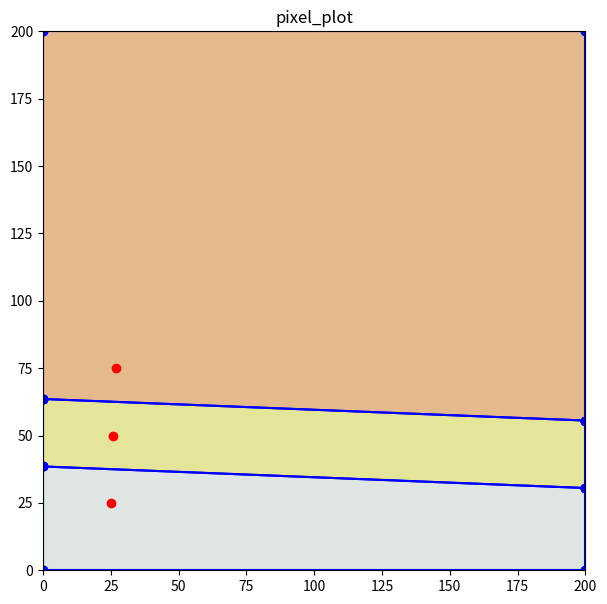

Reproduce this figure in Python.
import matplotlib.pyplot as plt
import random
import math
from math import *

#                 width     height
defaultBounds = [[0, 200], [200, 0]]
#defaultBounds = [[0, 100], [300, 0]]

#		bottomleft, topleft, bottomright, topright
#corners = [[0, 0], [0, 200], [200, 0], [200, 200]]
corners = [ [defaultBounds[0][0], defaultBounds[1][1]], [defaultBounds[0][0], defaultBounds[1][0]], [defaultBounds[0][1], defaultBounds[1][1]], [defaultBounds[0][1], defaultBounds[1][0]] ]


points = []
for i in range(1, 8):
	  points.append([random.randint(0, defaultBounds[0][1]), random.randint(0, defaultBounds[1][0])])  

#points = [[50, 50], [25, 25], [75, 75], [98, 70]]
#points = [[50, 50], [25, 20], [75, 75], [98, 70]]
#points = [[30, 40], [25, 60], [80, 97]]
#points = [[50, 50], [75, 75]]
#points = [[50, 50]]

#points = [[30, 30], [40, 40], [10, 50]]
#points = [[90,81],[48,121],[163,120],[83,23]]

	  

#points = [[59, 55], [30, 88], [1, 93]] #[[186, 15], [162, 127], [25, 144]] this is pretty much just a bigger version of the first set
#points = [[186, 15], [162, 127], [25, 144]]
#points = [[19, 27], [131, 44], [38, 130]]
#points = [[57, 67], [21, 80], [79, 198]]
#points = [[17, 45], [62, 54], [152, 194]]

#points = [[71, 79], [167, 127], [178, 141]]#[[57, 67], [21, 80], [79, 198]]#[[17, 45], [62, 54], [152, 194]]#[[159, 66], [100, 166], [73, 197]]#[[71, 79], [167, 127], [178, 141]]
#points = [[159, 66], [100, 166], [73, 197]]

#points = [[106, 6], [88, 11], [9, 18], [2, 105], [20, 105], [115, 140], [52, 168]] #causes division by zero in getTimeAtX
#points = [[13, 23], [181, 40], [129, 55], [93, 100], [59, 127], [12, 160], [156, 163]] #---edge finding issue
#points = [[76, 30], [196, 40], [165, 47], [104, 66], [128, 120], [88, 159], [166, 180]] #easy to see graph. In a previous, more broken version of the program, another line and intersection point near the one on the far right existed, which is necessary to correctly complete the graph
# ^there is an issue with the plot for the line above

#points = [[194, 2], [94, 30], [11, 91], [88, 92], [57, 143], [43, 190], [6, 198]]
#points = [[12, 1], [97, 12], [168, 24], [98, 58], [182, 111], [102, 111], [72, 122]]

#points = [[159, 12], [197, 12], [123, 38], [145, 92], [56, 123], [85, 160], [44, 166]] #causes a division by zero in yAtX

#[[95, 52], [68, 62], [137, 79], [127, 132], [42, 155], [90, 182], [179, 183]] #might be messed up?

#points = [[25, 17], [109, 37], [68, 45], [35, 85], [2, 124], [138, 138], [190, 145]]
#[[159, 3], [193, 10], [140, 34], [151, 84], [93, 107], [64, 155], [57, 195]]
#points = [[147, 1], [35, 16], [52, 25], [79, 70], [152, 91], [151, 97], [60, 139]] # all vertices are connected to exactly 2 other vertices
#points = [[41, 27], [40, 27], [52, 44], [116, 60], [28, 67], [182, 118], [64, 129]] #breaks neighboring cells

#[[140, 7], [29, 12], [13, 12], [120, 24], [13, 32], [68, 62], [141, 86]] 
#points = [[165, 25], [18, 33], [176, 41], [85, 102], [113, 128], [72, 153], [49, 162]] #looks like something is broken since a vertice with a higher y value than its connections does not have the highest time out of the 3

#points = [[144, 2], [143, 11], [71, 34], [68, 133], [104, 139], [108, 182], [135, 187]] #breaks finding second line
#points = [[21, 25], [45, 31], [162, 44], [132, 75], [109, 97], [7, 157], [31, 185]]
#[[27, 59], [150, 90], [79, 90], [101, 124], [94, 136], [178, 186], [157, 200]]      

#points = [[175, 23], [78, 24], [160, 108], [161, 141], [157, 159], [59, 188], [66, 188]]
#points = [[63, 50], [35, 72], [31, 79], [107, 125], [22, 153], [187, 172], [5, 175]]

#points = [[153, 24], [74, 52], [197, 54], [169, 69], [88, 143], [57, 169], [18, 188]]

#points = [[5, 19], [5, 43], [140, 56], [93, 87], [37, 117], [117, 179], [188, 199]] # causes division by 0 in nearestBoundry

#[[90, 22], [164, 23], [9, 118], [91, 120], [200, 179], [29, 195], [138, 199]] # neat

#points = [[146, 15], [189, 55], [44, 75], [90, 95], [52, 138], [111, 157], [117, 181]]

#points = [[159, 14], [49, 18], [63, 32], [87, 48], [191, 60], [131, 99], [150, 183]] # breaks stuff, not sure what exactly
#points = [[59, 65], [194, 108], [134, 152], [147, 155], [75, 166], [64, 172], [180, 195]] # breaks stuff, not sure what exactly

#points = [[25, 25], [175, 175], [25, 175], [175, 25], [100, 100]]
#points = [[50, 50], [75, 75], [195, 195]]	  

#points = [[43, 20], [10, 32], [91, 55], [136, 72], [123, 79], [52, 99], [0, 174]]
#points = [[200, 41], [81, 57], [167, 95], [142, 136], [109, 163], [42, 174], [188, 191]]

#points = [[20, 25], [55, 100], [70, 160], [95, 190]]
#points = [[20, 25], [55, 100], [95, 190]]
#points = [[20, 25], [40, 100], [70, 160], [95, 190]] # no intersections within the target area

#points = [[73, 8], [62, 92], [37, 95], [80, 139], [154, 147], [84, 177], [85, 177]] # broke finding boundry edges with outside angles

#points = [[25, 25], [75, 75], [50, 50]]

#points = [[136, 20], [21, 25], [62, 26], [17, 39], [131, 45], [165, 47], [104, 52], [151, 67], [28, 72], [84, 72], [34, 73], [186, 73], [165, 75], [8, 75], [33, 76], [35, 81], [105, 83], [196, 89], [162, 101], [11, 103], [105, 109], [135, 109], [8, 114], [18, 114], [164, 116], [12, 119], [148, 123], [138, 127], [80, 157]]
#points = [[17, 39], [8, 75], [28, 72], [34, 73], [33, 76], [35, 81]]

#points = [[0, 8], [35, 8], [126, 11], [192, 14], [35, 18], [144, 20], [34, 30], [145, 31], [132, 51], [49, 86], [91, 86], [101, 95], [126, 98], [116, 105], [142, 116], [183, 139], [139, 143], [180, 151], [177, 156], [77, 161], [115, 162], [15, 163], [141, 163], [170, 163], [46, 164], [18, 164], [172, 164], [14, 175], [18, 175]]
#points = [[198, 11], [109, 11], [155, 20], [194, 21], [119, 22], [152, 29], [81, 34], [175, 36], [165, 41], [3, 50], [190, 54], [164, 55], [152, 56], [11, 59], [72, 62], [33, 74], [9, 80], [110, 82], [164, 82], [157, 98], [141, 100], [90, 102], [156, 111], [15, 120], [42, 125], [115, 126], [40, 147], [139, 178], [10, 184]]

#points = [[149, 2], [121, 8], [13, 12], [195, 25], [176, 34], [181, 42], [66, 49], [187, 66], [178, 66], [130, 67], [175, 75], [6, 82], [63, 89], [101, 95], [194, 97], [18, 105], [65, 105], [80, 105], [175, 112], [77, 113], [175, 120], [113, 130], [37, 130], [87, 142], [143, 146], [86, 149], [151, 160], [112, 177], [78, 198]]

#points = [[16, 0], [29, 8], [178, 9], [174, 9], [131, 21], [110, 32], [191, 40], [65, 47], [182, 66], [57, 78], [31, 88], [184, 95], [60, 114], [28, 115], [143, 117], [181, 126], [116, 129], [131, 135], [143, 140], [127, 143], [57, 148], [158, 150], [11, 155], [122, 159], [108, 162], [176, 162], [189, 166], [8, 181], [194, 192]]

#points = [[20, 4], [169, 5], [31, 16], [13, 21], [27, 22], [101, 31], [111, 32], [136, 50], [126, 59], [192, 67], [172, 68], [69, 83], [45, 97], [150, 116], [91, 117], [40, 120], [49, 130], [116, 138], [4, 144], [156, 149], [88, 150], [10, 150], [58, 151], [16, 153], [163, 161], [157, 186], [190, 193], [54, 195], [194, 200]]

#vertices is 0
#points = [[22, 299], [23, 299], [12, 273], [25, 25]]
#points = [[22, 199], [23, 199], [12, 173], [25, 25]]
#points = [[20, 199], [25, 199], [12, 173], [25, 25]]

#points = [[69, 228], [77, 228], [73, 239], [63, 244], [62, 220], [84, 203], [81, 243]]
#points = [[69, 228], [77, 228], [73, 239]]

#points = [[69, 228], [77, 228], [73, 239]]

#points = [[25, 25], [50, 50], [75, 75], [100, 100]]

#points = [[25, 25], [26,50], [27, 75], [28, 100]]
points = [[25, 25], [26,50], [27, 75]]
#points = [[25, 25], [26,50], [27, 76]]

#------------- 100 points
#points = [[64, 3], [56, 4], [20, 8], [8, 9], [59, 12], [88, 14], [27, 20], [3, 22], [26, 23], [99, 29], [29, 32], [56, 37], [29, 38], [50, 38], [22, 39], [56, 40], [11, 52], [92, 52], [90, 58], [79, 69], [97, 70], [32, 71], [46, 71], [7, 73], [18, 74], [89, 79], [58, 80], [51, 84], [17, 88], [13, 94], [24, 99], [94, 101], [43, 101], [45, 106], [50, 111], [17, 112], [41, 114], [89, 115], [80, 118], [33, 123], [74, 123], [88, 131], [19, 133], [29, 137], [20, 138], [40, 139], [60, 140], [49, 144], [1, 157], [67, 160], [95, 164], [50, 165], [38, 166], [58, 170], [52, 174], [34, 177], [12, 179], [25, 184], [91, 185], [62, 185], [80, 189], [56, 192], [28, 196], [19, 196], [84, 203], [52, 204], [66, 206], [23, 206], [34, 207], [41, 215], [100, 217], [46, 218], [40, 220], [62, 220], [17, 222], [77, 228], [69, 228], [15, 229], [45, 237], [73, 239], [19, 240], [81, 243], [63, 244], [13, 258], [1, 259], [43, 261], [42, 264], [44, 268], [78, 268], [11, 269], [12, 273], [50, 274], [68, 278], [37, 278], [75, 281], [92, 295], [23, 299], [22, 299], [91, 300]]

#points = [[140, 4], [45, 4], [106, 5], [51, 7], [197, 9], [71, 9], [85, 12], [151, 16], [74, 16], [185, 22], [139, 24], [158, 33], [81, 34], [135, 37], [97, 37], [145, 39], [19, 42], [91, 42], [62, 42], [60, 43], [4, 46], [172, 49], [72, 53], [26, 54], [137, 56], [150, 56], [41, 61], [53, 64], [150, 64], [167, 65], [11, 65], [127, 67], [184, 68], [151, 68], [54, 69], [143, 71], [103, 75], [45, 79], [3, 83], [7, 84], [29, 86], [153, 86], [101, 91], [165, 96], [199, 96], [79, 97], [147, 101], [6, 102], [30, 103], [190, 104], [13, 105], [138, 109], [159, 109], [84, 109], [177, 110], [170, 111], [85, 116], [140, 119], [4, 121], [184, 124], [107, 125], [16, 127], [154, 131], [200, 132], [46, 133], [122, 134], [73, 142], [34, 145], [52, 147], [108, 148], [169, 151], [62, 159], [65, 159], [84, 159], [149, 160], [132, 160], [39, 161], [26, 161], [5, 161], [186, 163], [33, 165], [181, 165], [157, 165], [200, 167], [85, 171], [142, 171], [180, 171], [185, 175], [52, 176], [48, 177], [57, 177], [122, 182], [157, 187], [11, 187], [102, 190], [176, 191], [8, 191], [68, 194], [99, 196]]
#points = [[62, 159], [65, 159], [84, 159], [149, 160], [132, 160], [39, 161], [26, 161], [5, 161], [186, 163], [33, 165], [181, 165], [157, 165], [200, 167], [85, 171], [142, 171], [180, 171], [185, 175], [52, 176], [48, 177], [57, 177], [122, 182], [157, 187], [11, 187], [102, 190], [176, 191], [8, 191], [68, 194], [99, 196]]
#points = [[39, 161], [26, 161], [5, 161], [33, 165], [48, 177], [11, 187], [8, 191], [68, 194]]

#-------------with box that is 100 wide and 300 tall
#points = [[75, 14], [85, 22], [86, 26], [94, 32], [92, 45], [32, 71], [0, 127], [50, 132], [10, 134], [28, 134], [21, 134], [95, 147], [38, 152], [63, 162], [70, 168], [7, 175], [4, 176], [65, 179], [12, 187], [87, 190], [23, 197], [7, 206], [91, 209], [100, 234], [73, 236], [33, 267], [10, 273], [20, 278], [96, 298]]
#points = [[86, 16], [33, 30], [49, 32], [27, 36], [98, 40], [23, 47], [11, 49], [69, 59], [67, 66], [81, 75], [75, 78], [6, 81], [1, 108], [4, 133], [100, 151], [30, 165], [86, 189], [30, 226], [54, 244], [15, 253], [41, 255], [52, 267], [11, 269], [27, 271], [13, 272], [49, 293], [84, 294], [2, 298], [46, 300]]
# ^ I think caused by the fact that when the x-values are the same, it just picks a slope without much good reasoning behind it, here causing the slope to be on the wrong side of the intersection

#points = [[7, 34], [87, 254], [91, 265], [86, 16]]
#points = [[30, 226], [30, 165], [86, 189]]
#points = [[7, 34], [87, 254], [91, 265]]

#points = [[45, 70], [61, 100], [13, 162], [84, 208], [99, 233], [73, 270], [6, 281]]
#points = [[15, 38], [22, 55], [25, 158], [75, 197], [0, 225], [68, 248], [83, 249]]

#points = [[72, 20], [10, 69], [85, 72], [80, 78], [26, 88], [63, 100], [83, 104], [96, 117], [84, 126], [93, 131], [91, 136], [67, 144], [54, 147], [41, 149], [94, 179], [56, 182], [23, 197], [75, 213], [18, 217], [36, 252], [60, 256], [41, 259], [38, 266], [36, 267], [55, 269], [85, 270], [44, 286], [22, 289], [75, 299]]

#points = [[67, 13], [55, 26], [0, 31], [78, 33], [50, 41], [47, 52], [99, 54], [16, 55], [38, 88], [24, 94], [14, 114], [0, 122], [5, 123], [14, 129], [85, 134], [84, 137], [33, 137], [28, 141], [24, 167], [89, 199], [54, 202], [67, 208], [90, 217], [8, 221], [98, 235], [52, 252], [15, 255], [38, 258], [50, 297]]

#points = [[128, 141], [33, 137], [84, 137], [85, 134], [24, 167], [54, 202]]

#points = [[104, 95], [167, 95], [142, 136]]

#points = [[104, 95], [167, 95], [20, 95]]
#points = [[104, 95], [167, 95], [20, 95], [180, 95]]
#points = [[40, 10], [40, 20], [40, 30], [40, 75]]

plt.figure(figsize=(7, 7))
plt.ylim(defaultBounds[1][1], defaultBounds[1][0])
plt.xlim(defaultBounds[0][0], defaultBounds[0][1])
plt.title("pixel_plot")



cell = {}
vertices = {}
removeVerts = []
finalCell = {}

# I could replace all of the try: catch: statements in the math functions with if: else:
# since it is just math and I know exactly what circumstances will cause a division by 0

def distance(x1, y1, x2, y2):
	return (((x1 - x2) ** 2) + ((y1 - y2) ** 2)) ** 0.5

def distancePt(pt1, pt2):
	return (((pt1[0] - pt2[0]) ** 2) + ((pt1[1] - pt2[1]) ** 2)) ** 0.5   

def distanceTargetSort(target, array):
	n = len(array)
 
	for i in range(n):
		for j in range(0, n - i - 1):
			 
			# Range of the array is from 0 to n-i-1
			# Swap the elements if the element found 
			#is greater than the adjacent element
			dist1 = distance(target[0], target[1], array[j][0], array[j][1])
			dist2 = distance(target[0], target[1], array[j+1][0], array[j+1][1])
			
			if dist1 > dist2:
				array[j], array[j + 1] = array[j + 1], array[j]

def sortByY(array):
	n = len(array)
 
	for i in range(n):
		for j in range(0, n - i - 1):
			 
			# Range of the array is from 0 to n-i-1
			# Swap the elements if the element found 
			#is greater than the adjacent element
			
			if array[j][1] > array[j + 1][1]:
				array[j], array[j + 1] = array[j + 1], array[j]

def sortByX(array):
	n = len(array)
 
	for i in range(n):
		for j in range(0, n - i - 1):
			
			if array[j][0] > array[j + 1][0]:
				array[j], array[j + 1] = array[j + 1], array[j]

def find3IntersectX(pt1, pt2, pt3): # finds x-value of intersection of 3 parabolas	
	# If the y-values of two of the points are the same, this will give the x-value of the midpoint of the two points that have the same y-value
	try:
		a, b, c, d, e, f = pt1[0], pt1[1], pt2[0], pt2[1], pt3[0], pt3[1]
		x = ( ( ((a**2) - (e**2))*(b-d) ) - ( ((a**2) - (c**2)) * (b-f) ) - ( (d-f)*(b-f)*(b-d) )) / (2 * ( ((a-e)*(b-d)) - ((a-c)*(b-f))) )
		return float("%.10f" % x)
	except ZeroDivisionError:
		# Division by 0 happens if the lines are parallel
	#else: # I need to have it return the midpoint between the site and nearest site if there is division by zero, because that means that the two lines are parallel and the farther site will not be valid
		# Seems to not usually break anything despite the fact that the division by 0 is not handled properly
		# The above statement is wrong. It has always broken something, it is just usually hard to tell
		# division by zero happens with the points: 
		# [50, 50] [25, 25] [75, 75]
		# [7, 34] [87, 254] [91, 265]
		# using [[7, 34], [87, 254], [91, 265], [86, 16]] will show that it does cause issues
		# Divides by 0 if (a-e)*(b-d) = (a-c)*(b-f) or if all 3 points have either the same x or y value
		# Divides by 0 if the difference between the y-values of all 3 points are the same
		print(f"division by zero in find3IntersectX with {pt1} {pt2} {pt3}")

		return None

# This is never used
def otherXOnBisectorAtT(pt1, pt2, pt3, t): # pt1 and pt2 form the bisector and pt3 makes the parabola that it intersects with
	try:
		a, b, c, d, e, f = pt1[0], pt1[1], pt2[0], pt2[1], pt3[0], pt3[1]
		
		m = d-b
		n = 2 * ( ( (a-c) * (t-f) ) + (e * (b-d)) )
		o = -1 * ( ( (b-d) * ( (e**2) + (f**2) - (t**2) ) ) - ( (t-f) * ( (d**2) - (b**2) - (a**2) + (c**2) ) ) )

		x = ( (-1 * n) - ( ( (n**2) - (4 * m * o) )**0.5 ) ) / (2 * m)#( (-1 * n) + ( ( (n**2) - (4 * m * o) )**0.5 ) ) / (2 * m) 
		return float("%.10f" % x)
	except ZeroDivisionError:
		# Divides by 0 if m = 0, so if the first two points have the same y-value
		# So the correct x-value would be the midpoint between the two since the bisector is a vertical line, causing the y-values to be different with t, but not x
		print(f"division by zero in otherXOnBisectorAtT with {pt1} {pt2} {pt3} t={t}")
		return (a + c) / 2

def getXAtTime(pt1, pt2, t): # finds x-value of intersection of two parabolas at given time, imaginary if it doesn't exist
	# The base equation is sensitive to order but this function should be resistant to order
	# pt1, pt2 using the x1 equation is the same as pt2, pt1 using the x2 equation
	try:
		a, b, c, d = pt1[0], pt1[1], pt2[0], pt2[1]

		# Math is the same as otherXOnBisectorAtT except e is replaced with a and f is replaced with b
		m = d-b
		n = 2 * ( ( (a-c) * (t-b) ) + (a * (b-d)) )
		o = -1 * ( ( (b-d) * ( (a**2) + (b**2) - (t**2) ) ) - ( (t-b) * ( (d**2) - (b**2) - (a**2) + (c**2) ) ) )
		
		mid = midPoint(pt1, pt2)
		x1 = ( (-1 * n) + ( ( (n**2) - (4 * m * o) )**0.5 ) ) / (2 * m)
		x2 = ( (-1 * n) - ( ( (n**2) - (4 * m * o) )**0.5 ) ) / (2 * m)
		dist1 = abs(mid[0] - x1)
		dist2 = abs(mid[0] - x2)
		
		if x1.imag != 0.0 or x2.imag != 0.0:
			return None
		if dist1 < dist2:
			return float("%.10f" % x1)
		else:
			return float("%.10f" % x2)

	except ZeroDivisionError:
		# Divides by 0 if m = 0, so if the two points have the same y-value
		# So the correct x-value would be the midpoint between the two
		print(f"division by zero in getXAtTime with {pt1} {pt2} t={t}")
		return (a + c) / 2

def getXAtTimeRef(pt1, pt2, t, refX):
	try:
		a, b, c, d = pt1[0], pt1[1], pt2[0], pt2[1]
		m = d-b
		n = 2 * ( ( (a-c) * (t-b) ) + (a * (b-d)) )
		o = -1 * ( ( (b-d) * ( (a**2) + (b**2) - (t**2) ) ) - ( (t-b) * ( (d**2) - (b**2) - (a**2) + (c**2) ) ) )
		
		x1 = ( (-1 * n) + ( ( (n**2) - (4 * m * o) )**0.5 ) ) / (2 * m)
		x2 = ( (-1 * n) - ( ( (n**2) - (4 * m * o) )**0.5 ) ) / (2 * m)

		if x1.imag != 0.0 or x2.imag != 0.0:
			return None

		dist1 = abs(refX - x1)
		dist2 = abs(refX - x2)
		
		if dist1 < dist2:
			return float("%.10f" % x1)
		else:
			return float("%.10f" % x2)

	except ZeroDivisionError:
		# Divides by 0 if m = 0, so if the two points have the same y-value
		# So the correct x-value would be the midpoint between the two
		print(f"division by zero in getXAtTimeRef with {pt1} {pt2} t={t}")
		return (a + c) / 2

def getTimeAtX(pt1, pt2, pt3, x): # finds time when parabola pt1 has given x value, sensitive to order, (pt1, pt2, pt3) != (pt1, pt3, pt2) #(pt1, pt2, pt3) = (pt1, pt3, pt2)
	# What does this even mean? A parabola extends infinitely, so it covers all x-values at all times
	# Also, the graph of this function on desmos goes to a vertical asymptote towards -y at x = midpoint(pt1, pt2) but stops at y=0 (this is if pt1 and pt2 have the same y-value)
	# This can only be used with find3IntersectX
	# If the y-values of the first two points are the same, this function = 0 at x = midpoint(pt1, pt2)
	try:
		a, b, c, d, e, f = pt1[0], pt1[1], pt2[0], pt2[1], pt3[0], pt3[1]
		j = b-d
		k = -( (a**2) + (b**2) - (c**2) - (d**2) + (2 * x * (c-a)))#-1 * ( (a**2) + (-2 * x * a) + (b**2) - (d**2) + (b * d) - (c**2) + (2 * x * c) - (d * b) )#-( (a**2) + (b**2) ) + (c**2) + (d**2) + (2 * x * (a-c)) #this last one is incorrect
		L = f * ( (a**2) + (b**2) - (c**2) - (d**2) - (2 * x * (a - c) ) ) - ( ( (x**2) + (e**2) + (f**2) - (2 * x * e) ) * j )#f * ( (a**2) + (b**2) - (c**2) - (d**2) - (2 * x * (a - c) ) ) - ( ( (x**2) + (e**2) + (f**2) - (2 * x * e) ) * (b - d) ) #f*( (a**2) - (c**2) + (b**2) - (d**2) - (2 * x * (a-c)) ) - (( ((x-e)**2) + (f**2) )*(b-d))
		t = ((-1 * k) - ( (k**2) - (4 * j * L))**0.5) / (2 * j) # division by 0 if j = 0, j = 0 if b-d = 0, so if the first 2 points have the same y value
		return float("%.10f" % t)
	except ZeroDivisionError:
		#print(f"division by zero in getTimeAtX with {pt1} {pt2} {pt3} x={x} j={j} k={k} L={L}") # j, k, and L will always be 0 in this event
		print(f"division by zero in getTimeAtX with {pt1} {pt2} {pt3} x={x}")
		return None

def getYAtTimeAndX(pt1, t, x): # just the y-value of the parabola at the given t and x, which may different than yAtX since that is locked to the bisector
	try:
		a, b = pt1[0], pt1[1]
		y = (((x-a)**2) / (2 * (b-t))) + (0.5 * (b+t)) # divides by 0 if b-t = 0
		return float("%.10f" % y)
	except ZeroDivisionError:
		print(f"division by zero in getYAtTimeAndX with {pt1} t={t} x={x}")
		return None

def yAtX(pt1, pt2, x): # gives y value of bisector between two parabolas at given x value
	try:
		a, b, c, d = pt1[0], pt1[1], pt2[0], pt2[1]
		y = ((c-a) / (b-d)) * (x - ( (a+c)/2) ) + ((b+d)/2) # divides by 0 if b-d = 0 (points have same y value), so the valid y value would also be the same
		return float("%.10f" % y)
	except ZeroDivisionError:
		print(f"division by zero in yAtX with {pt1} {pt2} x={x}")
		return pt1[1]
	
def xAtY(pt1, pt2, y): # gives x value of bisector between two parabolas at given y value
	try:
		a, b, c, d = pt1[0], pt1[1], pt2[0], pt2[1]
		x = ( (2 * y * (d-b)) - ((d**2) - (b**2)) + ((a**2) - (c**2)) ) / (2 * (a-c)) # divides by 0 if a-c = 0 (points have the same x value), so the correct x value would be the same as well
		return float("%.10f" % x)
	except ZeroDivisionError:
		print(f"division by zero in xAtY with {pt1} {pt2} y={y}")
		return pt1[0]

def tAtXandY(pt1, x, y):
	a, b = pt1[0], pt1[1]
	#t = ((2 * y) + (( (4 * (y**2)) + 4*( ((x-a)**2) - (2 * y * b) + (b**2 ) ) ) ** 0.5)) / 2 # Should be the same thing as the below lines, just on one line, which is less readable
	k = -2 * y
	l = -1 * ( ( (x-a) ** 2 ) - (2 * y * b) + (b ** 2) )
	t = ( (-1 * k) + ( ( (k ** 2) - (4 * l) ) ** 0.5 ) ) / 2

	return float("%.10f" % t)

#normalTheta + angle == 2pi most of the time (angle was a function that got the andle between two vectors)
def normalTheta(pt, origin): #gets the exterior/larger angle (basically)
	a, b, c, d = pt[0], pt[1], origin[0], origin[1]
	x = a-c
	y = b-d
	
	theta = 0
	if x != 0:
		theta = math.atan(y/x)
	elif b > d:
		theta = math.pi / 2
	elif b < d:
		theta = (3 * math.pi)/2

	if y == 0 and x < 0:
		theta = math.pi

	if x < 0 and y < 0:
		theta += math.pi
	if x < 0 and y > 0:
		theta += math.pi
	if x > 0 and y < 0:
		theta += 2 * math.pi

	return theta


# Seems to always do case3 for some reason
def pointSlope(pt, slope, x):
	match slope:
		case None:
			#print("case1")
			return None
		case 0:
			#print("case2")
			return pt[1]
		case _:
			#print("case3")
			return float("%.10f" % ((slope * (x - pt[0])) + pt[1]) )
		

def pointSlopeX(pt, slope, y): # This hasn't errored for some reason (this was before putting in the match case statement, still doesn't error though)
	match slope:
		case None:
			#print("case1")
			return None
		case 0:
			#print("case2")
			return pt[1]
		case _:
			#print("case3")
			return float("%.10f" % ( (y - pt[1] + (slope * pt[0])) / slope) )

def nearestBoundry(startPt, throughPt):

	if startPt[1] == throughPt[1]: # Horizontal line
		if throughPt[0] > startPt[0]:
			return [defaultBounds[0][1], startPt[1]]
		else: # If throughPt[0] < startPt[0]
			return [defaultBounds[0][0], startPt[1]]
		
	elif startPt[0] == throughPt[0]: # Vertical line
		if throughPt[1] > startPt[1]:
			return [startPt[0], defaultBounds[1][0]]
		else: # If throughPt[1] < startPt[1]
			return [startPt[0], defaultBounds[1][1]]
		
	else:
		m = slope(startPt, throughPt)

		topX = pointSlopeX(startPt, m, defaultBounds[1][0]) # The x-coordinate of the line when its y equals the top y
		bottomX = pointSlopeX(startPt, m, defaultBounds[1][1])
		leftY = pointSlope(startPt, m, defaultBounds[0][0]) # The y-coordinate of the line when its x equals the left x
		rightY = pointSlope(startPt, m, defaultBounds[0][1])
		choice = []

		if throughPt[1] > startPt[1] and throughPt[0] > startPt[0]: # Towards top right
			choice = [[topX, defaultBounds[1][0]], [defaultBounds[0][1], rightY]] #top and right

		elif throughPt[1] < startPt[1] and throughPt[0] > startPt[0]: # Towards bottom right
			choice = [[bottomX, defaultBounds[1][1]], [defaultBounds[0][1], rightY]] #bottom and right
		
		elif throughPt[1] > startPt[1] and throughPt[0] < startPt[0]: # Towards top left
			choice = [[topX, defaultBounds[1][0]], [defaultBounds[0][0], leftY]] #top and left

		elif throughPt[1] < startPt[1] and throughPt[0] < startPt[0]: # Towards bottom left
			choice = [[bottomX, defaultBounds[1][1]], [defaultBounds[0][0], leftY]] #bottom and left

		#else: # throughPt and startPt have the same y. This will never be considered now
		#	choice = [[defaultBounds[0][0], throughPt[1]], [defaultBounds[0][1], throughPt[1]]]
	
		distanceTargetSort(startPt, choice)
	
		return choice[0]

def slope(pt1, pt2):
	try:
		return (pt1[1] - pt2[1]) / (pt1[0] - pt2[0])
	except ZeroDivisionError: 
		print(f"zero division error in slope with {pt1} {pt2}")

		return None

def midPoint(pt1, pt2):
	return [ (pt1[0] + pt2[0]) / 2,  (pt1[1] + pt2[1]) / 2]

def withinBounds(vert, bounds):
	return vert[0] >= bounds[0][0] and vert[0] <= bounds[0][1] and vert[1] >= bounds[1][1] and vert[1] <= bounds[1][0]

def formatVertex(vertices):
	for i in range(0, vertices.__len__()):

		for j in range(0, vertices[i].__len__()):
			if type(vertices[i][j]) == list:
				vertices[i][j][0] = float("%.10f" % vertices[i][j][0])
				vertices[i][j][1] = float("%.10f" % vertices[i][j][1])
			else:
				vertices[i][j] = float("%.10f" % vertices[i][j])

def toKey(point):
	return f"{str(point).replace(', ', '_')}"

def fromKey(key):
	result = key.replace("[", "").replace("]", "").split("_")

	if "." in key:
		result = [float(result[0]), float(result[1])]
		result = [float("%.10f" % result[0]), float("%.10f" % result[1])]
	else:
		result = [int(result[0]), int(result[1])]

	return result

def sort2ByY(pair):
	if pair[0][1] > pair[1][1]:
		pair[0], pair[1] = pair[1], pair[0]

def scanSortByX(array):
	
	for i in range(0, array.__len__()):
		
		if array[i][0][1] == array[i][1][1] and array[i][0][0] > array[i][1][0]:
			array[i][0], array[i][1] = array[i][1], array[i][0]

def scanSort2ByX(array):
	if array[0][1] == array[1][1] and array[0][0] > array[1][0]:
		array[0], array[1] = array[1], array[0]

def scanSortByXSwap(focus, other):
	
	for i in range(0, focus.__len__()):		
		if focus[i][0][1] == focus[i][1][1] and focus[i][0][0] > focus[i][1][0]:
			
			focus[i][0], focus[i][1] = focus[i][1], focus[i][0]
			other[i], other[i+1] = other[i+1], other[i]


sortByY(points)
print(points)


tmp = []
for point in points:
	finalCell.update({toKey(point) : {"site":point, "vertices":[]}})
	tmp.extend(point)

print(tmp) # this tmp is never used after this, it just used to print the points in a different format here
print()

# Finds intersection points of sites, including some that are invalid
for site1 in points:
	for site2 in points:
		if site1 != site2:
			for site3 in points:
				if site3 != site2 and site3 != site1:
					site1Key = toKey(site1)
					sites = [site1, site2, site3]
					sortByY(sites)

					x = find3IntersectX(sites[0], sites[1], sites[2])

					if x != None: # x is None if the lines are parallel, which will be handled later
						
						y = yAtX(sites[0], sites[2], x)
						t = tAtXandY(sites[0], x, y)

						# bufferBounds just increases the bounds of the selected area by a certain amount so that intersection points can happen within it and are not outright rejected
						#	but need to be accounted for seperately and fixed
						# The size of bufferWidth and bufferHeight are kind of arbitrary, I just went with 1/4 of the their respective dimension
						bufferWidth = (defaultBounds[0][0] + defaultBounds[0][1])/4 # the midpoint divided by 2
						bufferHeight = (defaultBounds[1][1] + defaultBounds[1][0])/4
						bufferBounds = [[defaultBounds[0][0] - bufferWidth, defaultBounds[0][1] + bufferHeight], [defaultBounds[1][0] + bufferHeight, defaultBounds[1][1] - bufferHeight]]
					
						# This is >= instead of > since if the 3rd site is exactly at the x-value of the intersection point and the y-values of the other two sites are equal,
						#	then a t-value equal to the y-value of the higest site is valid
						if t >= site1[1] and t >= site2[1] and t >= site3[1] and withinBounds([x, y], bufferBounds):

							sites.remove(site1)
							scanSort2ByX(sites)
							
							x = float("%.10f" % x)
							y = float("%.10f" % y)
							t = float("%.10f" % t)

							if site1Key in cell:
								# Prevents duplicate information
								if {"sites":[site1, sites[0], sites[1]], "time":t, "at":[x, y]} not in cell[site1Key]:
									cell[site1Key].append({"sites":[site1, sites[0], sites[1]], "time":t, "at":[x, y]})
							else:
								cell.update({site1Key : [{"sites":[site1, sites[0], sites[1]], "time":t, "at":[x, y]}]})

print("Deleting invalid cell vertices...")
for others in points:
	
	for site1 in cell:
		removeVerts = []
		for entry in cell[site1]:
			if others not in entry["sites"] and others[1] < entry["time"]: # If the other point is not one of the sites and is below the intersection point's time
				otherPointY = getYAtTimeAndX(others, entry["time"], entry["at"][0])
				
				if otherPointY > entry["at"][1]: # It is not possible to have 4th site below a correct intersection point and have a higher parabola y-value than that point at the same time
					removeVerts.append(entry)

		for rmv in removeVerts:
			try:
				del cell[site1][cell[site1].index(rmv)]
			except Exception:
				pass

# There are 3 cases that have to be dealth with seperately: 1 site, 3 sites, and 2 or 3+ sites 
# (technically 2 sites have to be dealt with seperately but are the same as having a cell in a corner so can be dealt with later)
if points.__len__() == 3 and cell.keys().__len__() != 0:
	kys = list(cell.keys())
	
	current = cell[kys[0]][0]
		
	vert = toKey(current['at'])

	sites = current["sites"]
	distanceTargetSort(fromKey(kys[0]), sites)
		
	bound = nearestBoundry(current["at"], midPoint(sites[0], sites[1]))

	vertices[vert] = {"sites":current["sites"], "at":current["at"], "with":[[sites[0], sites[1]]], "to":[bound]}
	edgePair = [current["at"], bound]
	sort2ByY(edgePair)
	scanSort2ByX(edgePair)
	finalCell[kys[0]]["vertices"].append(edgePair)
	finalCell[kys[1]]["vertices"].append(edgePair)


 # Trying to handle 1 site here will cause the boundry edge finding section to duplicate two sides, 
#	and not handling this here breaks nothing, so it is handled after everything else	
elif points.__len__() == 1:
	pass
else:
	# Deals with cases where lines are parallel or have no intersection point within the buffer bounds but are still valid

	for site in points:
		siteKey = toKey(site)
		test = False
		
		if cell.__len__() == 0: # If there is nothing cell, which would cause issues if the case of only 1 point being caught earlier wasn't caught
			test = True
		elif cell[toKey(site)].__len__() == 0: # This happens if there is a point but it is not associated with any intersection points, which does not happen often
			test = True
		else:
			# In most cases there are 1 or 2 sites outside the boundries, but in [[39, 161], [26, 161], [5, 161], [33, 165], [48, 177], [11, 187], [8, 191], [68, 194]]
			#	there are 3 somehow for [8, 191]
			test = True
			for entry in cell[siteKey]:
				if withinBounds(entry["at"], defaultBounds):
					test = False
		# elif cell[toKey(site)].__len__() == 1:
		# 	if not withinBounds(cell[toKey(site)][0]["at"], defaultBounds):
		# 		test = True
		# elif cell[toKey(site)].__len__() == 2:
		# 	if not withinBounds(cell[toKey(site)][0]["at"], defaultBounds) and not withinBounds(cell[toKey(site)][1]["at"], defaultBounds):
		# 		test = True

		if test == True:

			points2 = points.copy()
			distanceTargetSort(site, points2)

			nearest = []
			boundPair = []
			bound1 = []
			bound2 = []

			if points2[0] == site:
				nearest = points2[1]
			else:
				nearest = points2[0]

			midPt = midPoint(site, nearest)
			#diff = distancePt(site, midPt)/2
			diff = 0.5

			if site[1] == nearest[1]: # If the y-values are the same, check vertically for the bounds
				bound1 = nearestBoundry(midPt, [midPt[0], midPt[1] + diff])
				bound2 = nearestBoundry(midPt, [midPt[0], midPt[1] - diff])
			elif site[0] == nearest[0]: # If the x-values are the same, check horizontally for the bounds
				bound1 = nearestBoundry(midPt, [midPt[0] + diff, midPt[1]])
				bound2 = nearestBoundry(midPt, [midPt[0] - diff, midPt[1]])
			else:
			
				leftY = yAtX(site, nearest, midPt[0] - diff)
				rightY = yAtX(site, nearest, midPt[0] + diff)

				bound1 = nearestBoundry(midPt, [midPt[0] - diff, leftY])
				bound2 = nearestBoundry(midPt, [midPt[0] + diff, rightY])

			boundPair = [bound1, bound2]
			sort2ByY(boundPair)
			scanSort2ByX(boundPair)

			nearestKey = toKey(nearest)

			# This first check is not redundant as in some cases there can be duplicate information
			if boundPair not in finalCell[siteKey]["vertices"]:
				finalCell[siteKey]["vertices"].append(boundPair)

			if boundPair not in finalCell[nearestKey]["vertices"]:
				finalCell[nearestKey]["vertices"].append(boundPair)


# Finds pairs of vertices that can be used to make cell edges
usedSitePairs = []
for site1Key in cell:
	for entry1 in cell[site1Key]:
		entryPts = entry1["sites"].copy()

		site1 = fromKey(site1Key)
		site2 = entryPts[1]
		site2Key = toKey(site2)

		checkPair = [site1, site2]
		sort2ByY(checkPair)
		scanSort2ByX(checkPair)

		if checkPair not in usedSitePairs:
			for entry2 in cell[site2Key]:

				entry2Pts = entry2["sites"].copy() # Since all lists in Python are passed by reference, this is required as to not mess up entry2["sites"]
			
				if site1 in entry2Pts and entry1["at"] != entry2["at"]:
					edgePair = [entry1["at"], entry2["at"]]
					sort2ByY(edgePair)
					scanSort2ByX(edgePair)
					
					if edgePair not in finalCell[site1Key]["vertices"]: # For some reason this loop gets to this check many fewer times than the other loop

						finalCell[site1Key]["vertices"].append(edgePair)

						if edgePair not in finalCell[site2Key]["vertices"]:
							finalCell[site2Key]["vertices"].append(edgePair)

						sitePair = [site1, site2]
						sort2ByY(sitePair)
						scanSort2ByX(sitePair)
						usedSitePairs.append(sitePair)

						vert1 = toKey(entry1['at'])
						if vert1 not in vertices:
							tempSites = entryPts
							sortByY(tempSites)
							#scanScortByX(tempSites) # tempSites doesn't need to be sorted by X since the order of the sites isn't used for anything
							vertices.update({vert1 : {"sites":tempSites, "at":entry1['at'], "with":[], "to":[]}})
					
							vertices[vert1]["with"].append(sitePair) # Could just turn this into 'if entry2["at"] not in vertices[vert1]["to"]:', just did this because vert1 is guaranteed to not be in vertices if it wasn't in it before
							vertices[vert1]["to"].append(entry2["at"])
						elif entry2["at"] not in vertices[vert1]["to"]:
							vertices[vert1]["with"].append(sitePair)
							vertices[vert1]["to"].append(entry2["at"])
							

						vert2 = toKey(entry2['at'])
						if vert2 not in vertices:
							tempsites = entry2Pts
							sortByY(tempsites)
							#scanScortByX(tempSites)
							vertices.update({vert2 : {"sites":tempsites, "at":entry2['at'], "with":[], "to":[]}})
						
						vertices[vert2]["with"].append(sitePair)
						vertices[vert2]["to"].append(entry1["at"])

						break # Since there can only ever be 1 edge between two given sites, can just break the loop once one is found

		site3 = entryPts[2]
		site3Key = toKey(site3)

		checkPair = [site1, site3]
		sort2ByY(checkPair)
		scanSort2ByX(checkPair)
		
		if checkPair not in usedSitePairs:
			for entry3 in cell[site3Key]:
				entry3Pts = entry3["sites"].copy()
			
				if site1 in entry3Pts and entry1["at"] != entry3["at"]:
					edgePair = [entry1["at"], entry3["at"]]
					sort2ByY(edgePair)
					scanSort2ByX(edgePair)

					if edgePair not in finalCell[site1Key]["vertices"]:
					
						finalCell[site1Key]["vertices"].append(edgePair)

						if edgePair not in finalCell[site3Key]["vertices"]:
							finalCell[site3Key]["vertices"].append(edgePair)
						
						sitePair = [site1, site3]
						sort2ByY(sitePair)
						scanSort2ByX(sitePair)
						
						usedSitePairs.append(sitePair)

						vert3 = toKey(entry1['at'])
						if vert3 not in vertices:
							tempSites = entryPts
							sortByY(tempSites)
							#scanScortByX(tempSites)
							vertices.update({vert3 : {"sites":tempSites, "at":entry1['at'], "with":[], "to":[]}})
					
							vertices[vert3]["with"].append(sitePair)
							vertices[vert3]["to"].append(entry3["at"])
						elif entry3["at"] not in vertices[vert3]["to"]:
							vertices[vert3]["with"].append(sitePair)
							vertices[vert3]["to"].append(entry3["at"])

						vert4 = toKey(entry3['at'])
						if vert4 not in vertices:
							tempSites = entry3Pts
							sortByY(tempSites)
							#scanScortByX(tempSites)
							vertices.update({vert4 : {"sites":tempSites, "at":entry3['at'], "with":[], "to":[]}})
					
						vertices[vert4]["with"].append(sitePair)
						vertices[vert4]["to"].append(entry1["at"])

						break


#for vert1 in vertices: # I don't know if this is more efficient than sorting the vertices by x within the loop that they are created
#	scanSortByXSwap(vertices[vert1]["with"], vertices[vert1]["to"])


# Splits vertices that are outside of bounds into two vertices that are at the boundries
removeVerts = []
for vert1 in vertices:
	vertPt = vertices[vert1]["at"]

	if not withinBounds(vertPt, defaultBounds):
		for other in vertices[vert1]["to"]:
			if toKey(other) in vertices: # If it is not in 'vertices', then 'other' is a boundry vertice
				
				otherVert = vertices[toKey(other)]
				i = otherVert["to"].index(vertPt)
				otherWith = otherVert["with"][i]
				
				originalPair = [otherVert["at"], otherVert["to"][i]]
				sort2ByY(originalPair)
				scanSort2ByX(originalPair)
				
				if withinBounds(otherVert["at"], defaultBounds):

					bound = nearestBoundry(otherVert["at"], vertPt)
					
					otherVert["to"][i] = bound

					newPair = [otherVert["at"], bound]
					sort2ByY(newPair)
					scanSort2ByX(newPair)

					j = finalCell[toKey(otherWith[0])]["vertices"].index(originalPair)
					finalCell[toKey(otherWith[0])]["vertices"][j] = newPair

					j = finalCell[toKey(otherWith[1])]["vertices"].index(originalPair)
					finalCell[toKey(otherWith[1])]["vertices"][j] = newPair

				else: # This happens if there are two intersection points outside of bounds and one is connected to the other
					#print(otherVert["at"], "not within bounds")
					cell1 = finalCell[toKey(otherWith[0])]["vertices"]
					cell2 = finalCell[toKey(otherWith[1])]["vertices"]

					if originalPair in cell1:
						cell1.remove(originalPair)
					if originalPair in cell2:
						cell2.remove(originalPair)

		removeVerts.append(vert1)

for rmv in removeVerts:
	del vertices[rmv]

# This works, but it might be better to try to remove the edges where both vertices are outside of bounds in the previous loop
# for siteKey in finalCell:
# 	removeVerts = []
# 	for vertice in finalCell[siteKey]["vertices"]:
# 		if not withinBounds(vertice[0], defaultBounds) or not withinBounds(vertice[1], defaultBounds):
# 			removeVerts.append(vertice)

# 	for rmv in removeVerts:
# 		finalCell[siteKey]["vertices"].remove(rmv)

# Creates a vertex in cases where there there is only one intersection vertex and no other vertices are registered
#	This happens with [[7, 34], [87, 254], [91, 265], [86, 16]] but not [[50, 50], [25, 25], [75, 75], [98, 70]] because it has an intersection within the buffer zone
#	Also happens with [[25, 25], [12, 173], [22, 199], [23, 199]]
if vertices.__len__() == 0:
	print("vertices has 0 elements")

	kys = list(cell.keys())
	i = 0
	while True:

		if i >= kys.__len__():
			break
		
		if cell[kys[i]].__len__() != 0:
			current = cell[kys[i]][0]
			
			pt1, pt2, pt3 = current["sites"]

			vert = toKey(current["at"])
			
			tempSites = [pt1, pt2, pt3]
			sortByY(tempSites)
			
			vertices.update({vert : {"sites":tempSites, "at":current["at"], "with":[], "to":[]}})

			tempSites = [tempSites[0], tempSites[1]]
			scanSort2ByX(tempSites)

			throughPt = midPoint(tempSites[0], tempSites[1])

			bound = nearestBoundry(current['at'], throughPt)

			vertices[vert]["with"].append([tempSites[0], tempSites[1]])
			vertices[vert]["to"].append(bound)
			
			tempEdge = [current['at'], bound]
			sort2ByY(tempEdge)
			scanSort2ByX(tempEdge)

			finalCell[toKey(tempSites[0])]["vertices"].append(tempEdge)
			finalCell[toKey(tempSites[1])]["vertices"].append(tempEdge)

			break
		i += 1
# print()
# for tmp in finalCell:
# 	print("line927",finalCell[tmp]["vertices"])

# Modifies convex hull so that it has edges extending to the boundries of the specified area
for vert in vertices: 
	#tempVertPt = str(vert).removeprefix("[").removesuffix("]").split("_")
	#vertPt = [float(tempVertPt[0]), float(tempVertPt[1])]
	vertPt = vertices[vert]["at"]
	
	if vertices[vert]["to"].__len__() == 1:
		print("a")
		site1 = vertices[vert]["sites"][0]
		site2 = vertices[vert]["sites"][1]
		site3 = vertices[vert]["sites"][2]

		pickedSites = [[site1, site2], [site1, site3], [site2, site3]]
		pickedSites.remove(vertices[vert]["with"][0])
		
		dist1 = distancePt(pickedSites[0][0], pickedSites[0][1])
		dist2 = distancePt(pickedSites[1][0], pickedSites[1][1])

		if dist1 < dist2:
			pickedSites = pickedSites[0]
		else:
			pickedSites = pickedSites[1]

		throughPt = midPoint(pickedSites[0], pickedSites[1])

		if throughPt != []:

			nearestBound = nearestBoundry(vertPt, throughPt)
			boundryPair = [vertPt, nearestBound]
			
			sort2ByY(boundryPair)
			scanSort2ByX(boundryPair)

			sort2ByY(pickedSites)
			scanSort2ByX(pickedSites)

			vertices[vert]["with"].append(pickedSites)
			vertices[vert]["to"].append(nearestBound)

			finalCell[toKey(pickedSites[0])]["vertices"].append(boundryPair)
			finalCell[toKey(pickedSites[1])]["vertices"].append(boundryPair)
		

	if vertices[vert]["to"].__len__() == 2:
		print("b")
		site1 = vertices[vert]["sites"][0]
		site2 = vertices[vert]["sites"][1]
		site3 = vertices[vert]["sites"][2]

		vertPtT = tAtXandY(site1, vertPt[0], vertPt[1])

		pickedSites = [[site1, site2], [site1, site3], [site2, site3]]
		scanSortByX(pickedSites)

		pickedSites.remove(vertices[vert]["with"][0])
		pickedSites.remove(vertices[vert]["with"][1])
		pickedSites = pickedSites[0]

		sortByY(pickedSites)
		notInPair = []

		if site1 != pickedSites[0] and site1 != pickedSites[1]:
			notInPair = site1
		elif site2 != pickedSites[0] and site2 != pickedSites[1]:
			notInPair = site2
		elif site3 != pickedSites[0] and site3 != pickedSites[1]:
			notInPair = site3
		
		dists = [vertPtT - pickedSites[0][1], vertPtT - pickedSites[1][1], vertPtT - notInPair[1]]
		dists.sort()

		throughPt = []

		if dists[0] != 0.0:
		
			deltaT = dists[0] / 2

			# for some reason when pickedSites = [[167, 95], [188, 191]], both beforeTx and afterTx are less than vertPt[0]
			#	This is because there are two locations where the two parabolas intersect, so there are 4 possible points.
			#	Using getXAtTimeRef instead of getXAtTime ensures that the x picked is the one closest to the target intersection point
			#	getXAtTime works in most cases because the second option for an intersection point is usaully really far away from the other one
			#		and the midpoint, but that is not the case for the above scenario

			# The x-values of the points are the intersection of the two parabolas pickedSites[0] and pickedSites[1] before and after the vertice
			beforeTx = getXAtTimeRef(pickedSites[0], pickedSites[1], vertPtT - deltaT, vertPt[0])
			afterTx = getXAtTimeRef(pickedSites[0], pickedSites[1], vertPtT + deltaT, vertPt[0])

			beforeTy1 = getYAtTimeAndX(pickedSites[0], vertPtT - deltaT, beforeTx)
			beforeTy2 = getYAtTimeAndX(notInPair, vertPtT - deltaT, beforeTx)
			afterTy1 = getYAtTimeAndX(pickedSites[0], vertPtT + deltaT, afterTx)
			afterTy2 = getYAtTimeAndX(notInPair, vertPtT + deltaT, afterTx)
		
			if beforeTy1 > beforeTy2:
				throughPt = [beforeTx, beforeTy1]
			elif afterTy1 > afterTy2:
				throughPt = [afterTx, afterTy1]
			#elif deltaT == 0.0: # This works in place of checking for dists[0] != 0.0 above
			#	afterTx = getXAtTimeRef(pickedSites[0], pickedSites[1], vertPtT + 0.5, vertPt[0])
			#	afterTy1 = getYAtTimeAndX(pickedSites[0], vertPtT + 0.5, afterTx)
			#	throughPt = [afterTx, afterTy1]
		else:
			afterTx = getXAtTimeRef(pickedSites[0], pickedSites[1], vertPtT + 0.5, vertPt[0])
			afterTy1 = getYAtTimeAndX(pickedSites[0], vertPtT + 0.5, afterTx)
			throughPt = [afterTx, afterTy1]

		if throughPt != []:
			# The points aren't added to the 'vertices' dictionary since it is not used after this part of this function, so there is point to
			nearestBound = nearestBoundry(vertPt, throughPt)

			edgePair = [vertPt, nearestBound]
			sort2ByY(edgePair)
			scanSort2ByX(edgePair)

			finalCell[toKey(pickedSites[0])]["vertices"].append(edgePair)
			finalCell[toKey(pickedSites[1])]["vertices"].append(edgePair)


def makeEdges(onBoundry, curSite):
	siteInside = False
	
	vert1Theta = normalTheta(onBoundry[0], curSite)
	vert2Theta = normalTheta(onBoundry[1], curSite)

	minTheta = min(vert1Theta, vert2Theta)
	maxTheta = max(vert1Theta, vert2Theta)
				
	# Checks if there is a site within the sector formed by the two boundry vertices
	for pt in points:
		if pt != curSite:
			ptTheta = normalTheta(pt, curSite)
			if ptTheta > minTheta and ptTheta < maxTheta:
				siteInside = True
				break

	withCorners = [[onBoundry[0], vert1Theta], [onBoundry[1], vert2Theta]]

	if siteInside == False: # If there is not a site between the angles of the two boundry vertices

		for i in range(0, corners.__len__()): # Finds corners that are within the area
			cornerTheta = normalTheta(corners[i], curSite)

			if cornerTheta > minTheta and cornerTheta < maxTheta:
				withCorners.append([corners[i], cornerTheta])

		sortByY(withCorners)

	else:

		# If there is a site within the angle between the two boundry vertices, use the area between the upper angle and the lower angle (opposite of between lower angle and upper)
		for i in range(0, corners.__len__()):
			cornerTheta = normalTheta(corners[i], curSite)
			
			if cornerTheta < minTheta or cornerTheta > maxTheta:
				tempAngle = cornerTheta - vert1Theta # Rotates the corner angle so that the upper boundry angle becomes 0 degrees
				if tempAngle < 0:
					tempAngle += 2 * math.pi
							
				withCorners.append([corners[i], tempAngle])

		if vert1Theta == maxTheta:
			withCorners[0] = [onBoundry[0], 0] # Makes the upper boundry angle 0 degrees
			withCorners[1] = [onBoundry[1], ((2 * math.pi) - vert1Theta) + vert2Theta] # Changes the lower boundry angle to be the new upper bound
		else:
			withCorners[0] = [onBoundry[1], 0]
			withCorners[1] = [onBoundry[0], ((2 * math.pi) - vert1Theta) + vert2Theta]

		sortByY(withCorners)

	for i in range(0, withCorners.__len__()-1):
		finalCell[cell2]["vertices"].append([withCorners[i][0], withCorners[i+1][0]])

# print("line1071 [8_191]", finalCell["[8_191]"])

# Finds edges that are on the boundry of the target area
for cell2 in finalCell:
	
	onBoundry = []
	for vert in finalCell[cell2]["vertices"]:
		boundSize = [defaultBounds[0][0], defaultBounds[0][1], defaultBounds[1][0], defaultBounds[1][1]] # Flattened version of defaultBounds array
		if (vert[0][0] in boundSize or vert[0][1] in boundSize) and vert[0] not in onBoundry:
			onBoundry.append(vert[0])
		if (vert[1][0] in boundSize or vert[1][1] in boundSize) and vert[1] not in onBoundry:
			onBoundry.append(vert[1])
				
	if onBoundry != []:
		curSite = finalCell[cell2]["site"]

		sortByY(onBoundry)
      
		if onBoundry.__len__() == 2:
			if onBoundry[0][0] == onBoundry[1][0] or onBoundry[0][1] == onBoundry[1][1]: # If the two vertices are on the same edge, they can just be added to finalCell without any extra work
				finalCell[cell2]["vertices"].append([onBoundry[0], onBoundry[1]])
			else: # if the two vertices are not on the same edge
				makeEdges(onBoundry, curSite)

		else: # if it greater than 2, it would ALMOST have to be a multiple of 2, with verts on different edges
			# I'm not handling the case where the intersection point is on the boundry since that is extremely unlikely to happen naturally
			#if onBoundry.__len__() % 2 == 0: # might be redundant, not sure if it is possible for a site to have more than 2 boundry edges
			#		left, right, top, bottom
			sides = [[], [], [], []]
			for point in onBoundry:
				if point[0] == defaultBounds[0][0]:
					sides[0].append(point)
				elif point[0] == defaultBounds[0][1]:
					sides[1].append(point)
				elif point[1] == defaultBounds[1][0]:
					sides[2].append(point)
				else:
					sides[3].append(point)

			single = []

			for edge in sides:
				if edge.__len__() == 2: # If there are two points in the same 'edge', they are on the same boundry and can be directly added to the finalCell as an edge
					finalCell[cell2]["vertices"].append([edge[0], edge[1]])

				elif edge.__len__() == 1:
					single.append(edge[0])
			
			if single.__len__() > 0:
				makeEdges(single, curSite)

# If there is only one point, then the whole area is one cell
if points.__len__() == 1:
	
	A = [corners[0], corners[2]]
	B = [corners[2], corners[3]]
	C = [corners[3], corners[1]]
	D = [corners[0], corners[1]]
	
	finalCell[toKey(points[0])]["vertices"].extend([A, B, C, D])

# ---------------- End of voronoi calculations ----------------

for pt in points:
	plt.plot(pt[0], pt[1], "ro")
	#plt.plot(pt[0], pt[1], color=(1,0,0), marker="o") # works

for site in cell:
	for entry in cell[site]:

		plt.plot(entry["at"][0], entry["at"][1], "go")

		#plt.plot([entry["point2"][0], entry["at"][0], entry["point3"][0], entry["at"][0], entry["point1"][0]], [entry["point2"][1], entry["at"][1], entry["point3"][1], entry["at"][1], entry["point1"][1]], "g") 
		plt.plot([entry["sites"][1][0], entry["at"][0], entry["sites"][2][0], entry["at"][0], entry["sites"][0][0]], [entry["sites"][1][1], entry["at"][1], entry["sites"][2][1], entry["at"][1], entry["sites"][0][1]], "g") 

# for vert3key in vertices:
# 	vert3 = vertices[vert3key]
	
# 	plt.plot([vert3["sites"][0][0], vert3["at"][0], vert3["sites"][1][0], vert3["at"][0], vert3["sites"][2][0]], [vert3["sites"][0][1], vert3["at"][1], vert3["sites"][1][1], vert3["at"][1], vert3["sites"][2][1]], "y")

for cell in finalCell:

	used = []

	for pairs in finalCell[cell]["vertices"]:

		plt.plot([pairs[0][0], pairs[1][0]], [pairs[0][1], pairs[1][1]], "b")
		plt.plot([pairs[0][0], pairs[1][0]], [pairs[0][1], pairs[1][1]], "bo")
		
		if pairs[0] not in used:
			used.append(pairs[0])
		if pairs[1] not in used:
			used.append(pairs[1])

	temp = used.copy()
	temp2 = []
	curSite = finalCell[cell]["site"]
	for i in range(0, temp.__len__()):
		temp2.append([temp[i], normalTheta(temp[i],curSite)])
		
	sortByY(temp2)

	vertsX = []
	vertsY = []	

	for point in temp2:
		vertsX.append(point[0][0])
		vertsY.append(point[0][1])

	def clamp(n, lower, upper):
		return max(lower, min(n, upper))
	
	#plt.fill(vertsX, vertsY, color=(random.random(), random.random(), random.random(), 0.5))
	plt.fill(vertsX, vertsY, color=(clamp(random.random(), 0.1, 0.8), clamp(random.random(), 0.1, 0.8), clamp(random.random(), 0.1, 0.8), 0.5))

# unique = []
# for cell3 in finalCell:
# 	for vert in finalCell[cell3]["vertices"]:
# 		if vert[0] not in unique:
# 			if vert[0][0] != defaultBounds[0][0] and vert[0][0] != defaultBounds[0][1] and vert[0][1] != defaultBounds[1][0] and vert[0][1] != defaultBounds[1][1]:
# 				unique.append(vert[0])
# 		if vert[1] not in unique:
# 			if vert[1][0] != defaultBounds[0][0] and vert[1][0] != defaultBounds[0][1] and vert[1][1] != defaultBounds[1][0] and vert[1][1] != defaultBounds[1][1]:
# 				unique.append(vert[1])

# print()
# print("convex hull vertices", unique)

plt.show()
